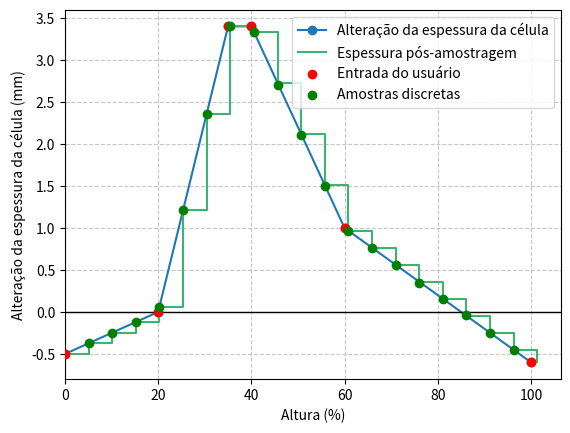

Generate this figure with matplotlib:
import matplotlib.pyplot as plt
import numpy as np

sampling_period = 5.067567567567568

# Pontos de entrada
points = [(0,-0.5),(20,0.0),(35,3.4),(40,3.4),(60,1.0),(100,-0.6)]
points_intersect = [(sampling_period, -0.375), (sampling_period*2, -0.248), (sampling_period*3, -0.118), (sampling_period*4, 0.061), (sampling_period*5, 1.211), (sampling_period*6, 2.36), (sampling_period*7, 3.4), 
                    (sampling_period*8, 3.33), (sampling_period*9, 2.7), (sampling_period*10, 2.11), (sampling_period*11, 1.5), (sampling_period*12, 0.967)
                    , (sampling_period*13, 0.76), (sampling_period*14, 0.56), (sampling_period*15, 0.35), (sampling_period*16, 0.15), (sampling_period*17, -0.04)
                    , (sampling_period*18, -0.25)
                    , (sampling_period*19, -0.45)]
# Separe as coordenadas x e y
x_values, y_values = zip(*points)
x_inersect, y_intersect = zip(*points_intersect)
# Calcule os valores discretos de x com um período de amostragem de 100

x_discrete = np.arange(0, 106, sampling_period)

# Interpole os valores de y correspondentes aos valores discretos de x
y_discrete = np.interp(x_discrete, x_values, y_values)

# Crie as retas em azul escuro
plt.plot(x_values, y_values, marker='o', linestyle='-', label='Alteração da espessura da célula')
plt.step(x_discrete, y_discrete, where='post', color='mediumseagreen', label='Espessura pós-amostragem')  # Use 'post' para etapas pós-interpolação

# Defina os rótulos dos eixos
plt.xlabel('Altura (%)')
plt.ylabel('Alteração da espessura da célula (mm)')

# Título do gráfico
#plt.title('Gráfico de Retas com Função de Etapas')

# Plote os pontos em vermelho
plt.scatter(x_values, y_values, color='red', zorder=5, label='Entrada do usuário')  # Definindo zorder para sobrepor os pontos à linha

plt.scatter(x_inersect, y_intersect, color='green', zorder=5, label='Amostras discretas')  # Definindo zorder para sobrepor os pontos à linha

# Define o limite mínimo do eixo x para 0
plt.xlim(0)


# Adicione um traçado de grade
plt.grid(True, linestyle='--', alpha=0.7)

# Adicione uma linha vertical escura em x=0
plt.axhline(y=0, color='black', linewidth=1)

# Legenda
plt.legend()

plt.show()
